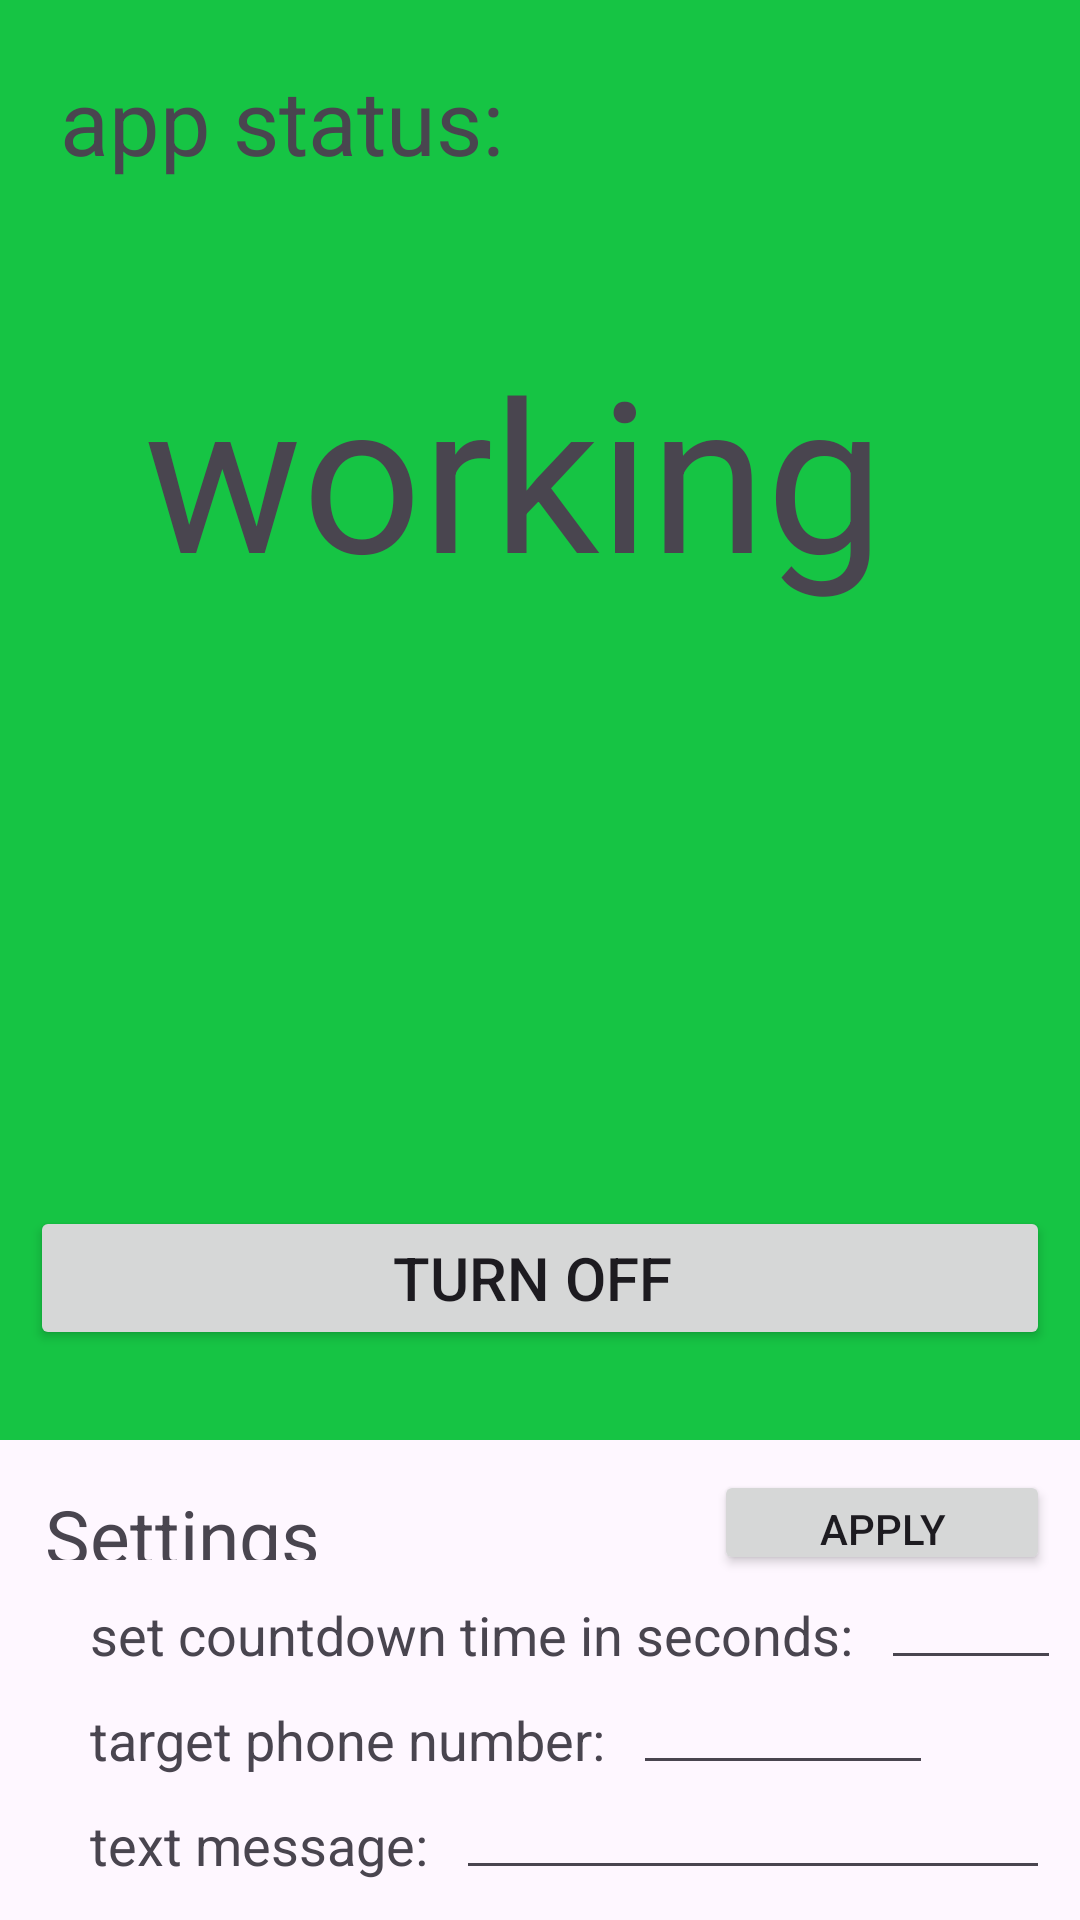

Here is an Android app screen rendered from its layout file. Give the layout XML and the strings, colors and styles it references.
<!-- AndroidManifest.xml: application theme Theme.Wspinacz -->
<!-- res/layout/activity_main.xml -->
<?xml version="1.0" encoding="utf-8"?>
<LinearLayout
    xmlns:android="http://schemas.android.com/apk/res/android"
    android:layout_width="match_parent"
    android:layout_height="match_parent"
    android:orientation="vertical"
    >










    <LinearLayout
        android:id="@+id/main_screaen_background"
        android:layout_width="match_parent"
        android:layout_height="match_parent"
        android:orientation="vertical"
        android:layout_weight="1"
        android:background="@color/green"
        >





        <TextView
            android:id="@+id/fall_detection_text"
            android:layout_width="wrap_content"
            android:layout_height="wrap_content"
            android:text="app status: "
            android:textSize="30sp"
            android:padding="20dp"
            android:gravity="top"
            />

        <TextView
            android:id="@+id/fall_detection_status"
            android:layout_width="wrap_content"
            android:layout_height="wrap_content"
            android:text="working "
            android:textSize="70sp"
            android:padding="30dp"
            android:layout_gravity="center"
            android:gravity="center"
            />



        <LinearLayout
            android:layout_width="match_parent"
            android:layout_height="match_parent"
            android:gravity="center"
            >

            <Button
                android:id="@+id/fall_detection_status_change"
                android:layout_width="match_parent"
                android:layout_height="wrap_content"
                android:text="Turn OFF "
                android:textSize="20sp"
                android:layout_gravity="bottom"
                android:layout_margin="10dp"
                />

        </LinearLayout>





    </LinearLayout>










    <LinearLayout
        android:layout_width="match_parent"
        android:layout_height="match_parent"
        android:orientation="vertical"
        android:layout_weight="3"
        android:padding="10dp"
        >





        <LinearLayout
            android:layout_width="match_parent"
            android:layout_height="match_parent"
            android:orientation="horizontal"
            android:layout_weight="2"
            >

            <TextView
                android:id="@+id/settings"
                android:layout_width="wrap_content"
                android:layout_height="match_parent"
                android:text="Settings "
                android:textSize="25sp"
                android:gravity="top"
                android:padding="5dp"
                android:layout_weight="5"
                />

            <Button
                android:id="@+id/settings_apply"
                android:layout_width="wrap_content"
                android:layout_height="match_parent"
                android:text="apply"
                android:layout_weight="1"
                />

        </LinearLayout>





        <LinearLayout
            android:layout_width="match_parent"
            android:layout_height="match_parent"
            android:orientation="horizontal"
            android:layout_weight="2"
            >

            <TextView
                android:id="@+id/timer_time"
                android:layout_width="wrap_content"
                android:layout_height="wrap_content"
                android:text="set countdown time in seconds: "
                android:textSize="18sp"
                android:gravity="top"
                android:padding="5dp"
                android:paddingStart="20dp"
                />

            <EditText
                android:id="@+id/timer_time_set"
                android:layout_width="60dp"
                android:layout_height="wrap_content"
                android:text=""
                android:textSize="16sp"
                android:inputType="number"
                android:maxLength="5"
                />

        </LinearLayout>





        <LinearLayout
            android:layout_width="match_parent"
            android:layout_height="match_parent"
            android:orientation="horizontal"
            android:layout_weight="2"
            >

            <TextView
                android:id="@+id/phone_number"
                android:layout_width="wrap_content"
                android:layout_height="wrap_content"
                android:text="target phone number: "
                android:textSize="18sp"
                android:gravity="top"
                android:padding="5dp"
                android:paddingStart="20dp"
                />

            <EditText
                android:id="@+id/phone_number_set"
                android:layout_width="100sp"
                android:layout_height="wrap_content"
                android:text=""
                android:textSize="16sp"
                android:inputType="number"
                android:maxLength="9"
                />

        </LinearLayout>





        <LinearLayout
            android:layout_width="match_parent"
            android:layout_height="match_parent"
            android:orientation="horizontal"
            android:layout_weight="2"
            >

            <TextView
                android:id="@+id/sms_text"
                android:layout_width="wrap_content"
                android:layout_height="wrap_content"
                android:text="text message: "
                android:textSize="18sp"
                android:gravity="top"
                android:padding="5dp"
                android:paddingStart="20dp"
                />

            <EditText
                android:id="@+id/sms_text_set"
                android:layout_width="match_parent"
                android:layout_height="wrap_content"
                android:text=""
                android:textSize="16sp"
                android:maxLength="30"
                />

        </LinearLayout>





    </LinearLayout>










</LinearLayout>
<!-- resources referenced by this layout -->
<resources>
  <color name="green">#16c444</color>
  <style name="Theme.Wspinacz" parent="Base.Theme.Wspinacz" />
  <style name="Base.Theme.Wspinacz" parent="Theme.Material3.DayNight.NoActionBar">
          
          
      </style>
</resources>
